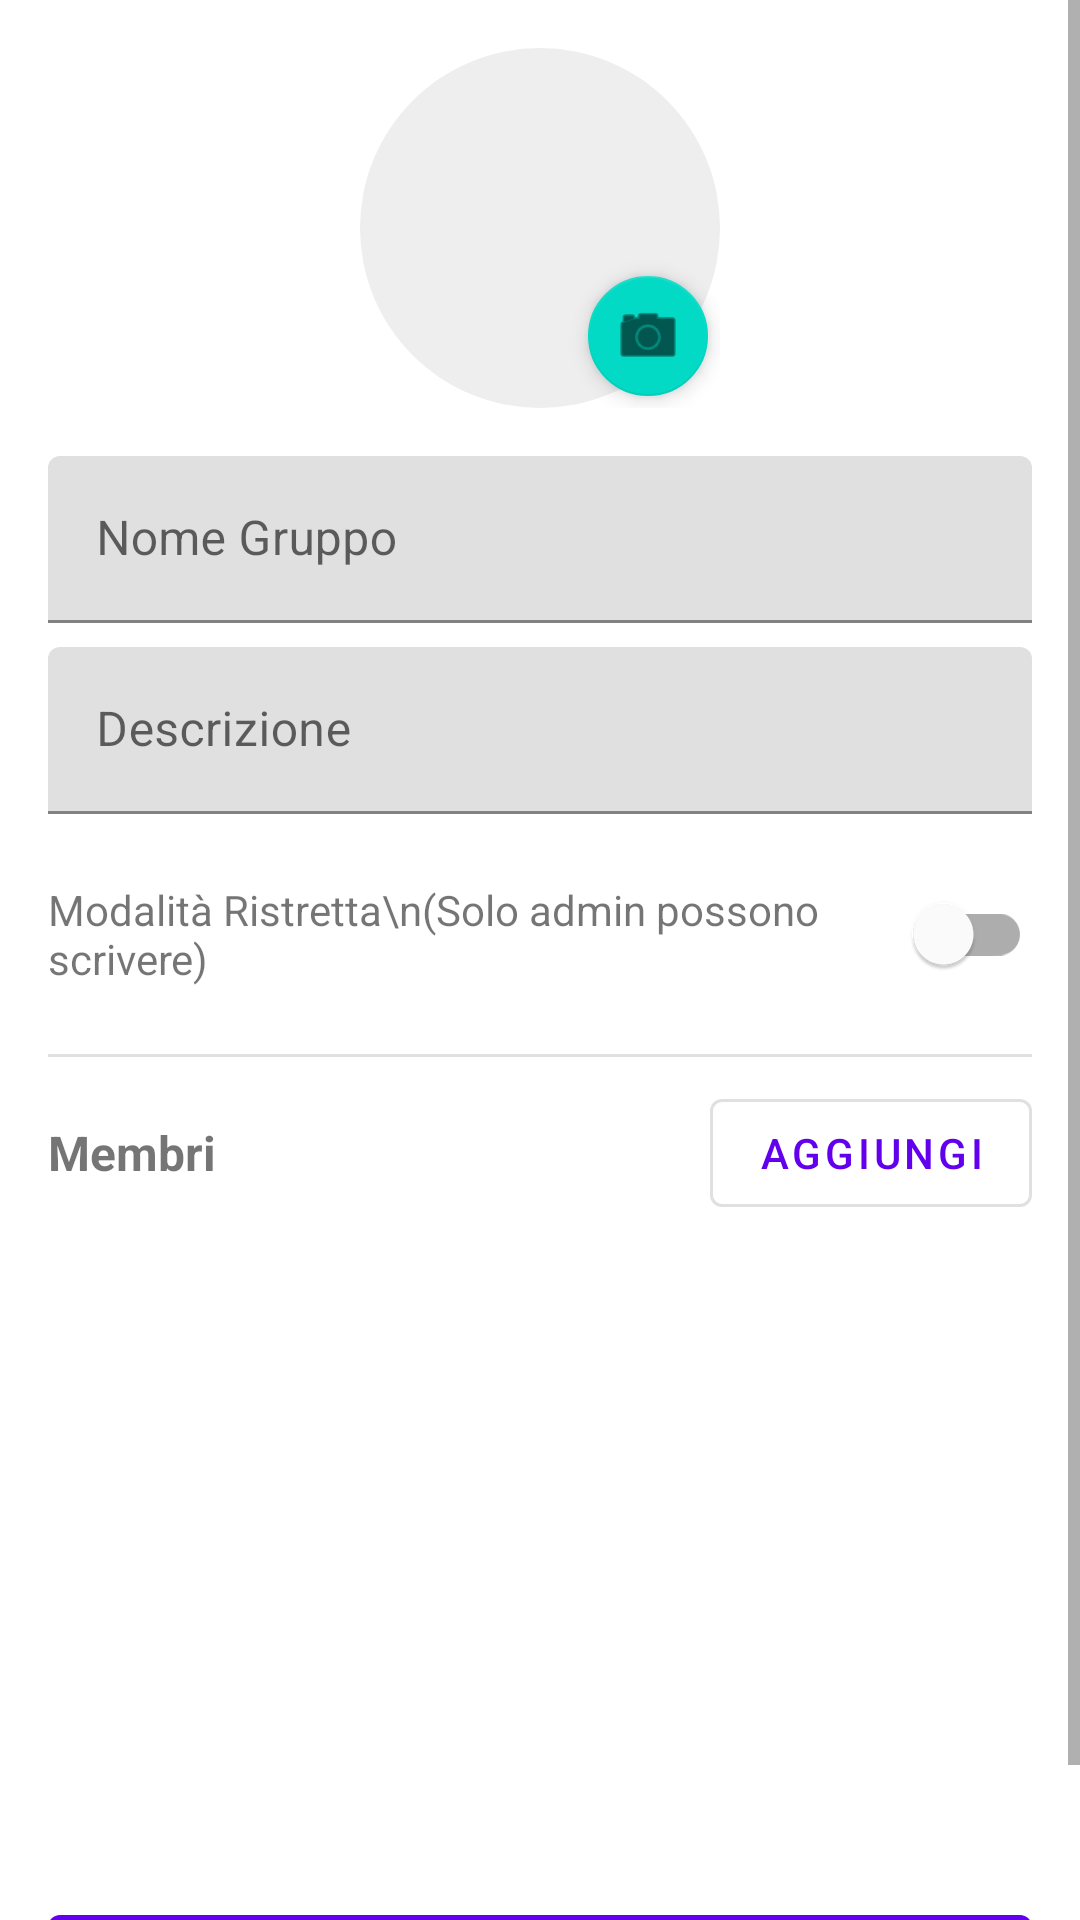

This screen was rendered from an Android layout file. Write that file and the resources it references.
<!-- AndroidManifest.xml: activity theme Theme.TestShutApp -->
<!-- res/layout/activity_group_settings.xml -->
<?xml version="1.0" encoding="utf-8"?>
<ScrollView xmlns:android="http://schemas.android.com/apk/res/android"
    xmlns:app="http://schemas.android.com/apk/res-auto"
    android:layout_width="match_parent"
    android:layout_height="match_parent"
    android:fillViewport="true">

    <LinearLayout
        android:layout_width="match_parent"
        android:layout_height="wrap_content"
        android:orientation="vertical"
        android:padding="16dp">

        
        <FrameLayout
            android:layout_width="wrap_content"
            android:layout_height="wrap_content"
            android:layout_gravity="center_horizontal"
            android:layout_marginBottom="16dp">

            <ImageView
                android:id="@+id/imageViewGroupPicture"
                android:layout_width="120dp"
                android:layout_height="120dp"
                android:scaleType="centerCrop"
                android:background="@drawable/circle_background"
                android:contentDescription="Group Picture" />

            <com.google.android.material.floatingactionbutton.FloatingActionButton
                android:id="@+id/fabEditGroupPicture"
                android:layout_width="wrap_content"
                android:layout_height="wrap_content"
                android:layout_gravity="bottom|end"
                android:src="@android:drawable/ic_menu_camera"
                app:fabSize="mini"
                app:elevation="4dp" />
        </FrameLayout>

        
        <com.google.android.material.textfield.TextInputLayout
            android:layout_width="match_parent"
            android:layout_height="wrap_content"
            android:hint="Nome Gruppo">

            <com.google.android.material.textfield.TextInputEditText
                android:id="@+id/editTextGroupName"
                android:layout_width="match_parent"
                android:layout_height="wrap_content"
                android:inputType="text"
                android:maxLines="1" />
        </com.google.android.material.textfield.TextInputLayout>

        
        <com.google.android.material.textfield.TextInputLayout
            android:layout_width="match_parent"
            android:layout_height="wrap_content"
            android:layout_marginTop="8dp"
            android:hint="Descrizione">

            <com.google.android.material.textfield.TextInputEditText
                android:id="@+id/editTextGroupDescription"
                android:layout_width="match_parent"
                android:layout_height="wrap_content"
                android:inputType="textMultiLine"
                android:maxLines="3" />
        </com.google.android.material.textfield.TextInputLayout>

        
        <LinearLayout
            android:layout_width="match_parent"
            android:layout_height="wrap_content"
            android:layout_marginTop="16dp"
            android:orientation="horizontal"
            android:gravity="center_vertical">

            <TextView
                android:layout_width="0dp"
                android:layout_height="wrap_content"
                android:layout_weight="1"
                android:text="Modalità Ristretta\n(Solo admin possono scrivere)"
                android:textSize="14sp" />

            <com.google.android.material.switchmaterial.SwitchMaterial
                android:id="@+id/switchGroupMode"
                android:layout_width="wrap_content"
                android:layout_height="wrap_content" />
        </LinearLayout>

        <View
            android:layout_width="match_parent"
            android:layout_height="1dp"
            android:layout_marginTop="16dp"
            android:layout_marginBottom="8dp"
            android:background="?android:attr/dividerVertical" />

        
        <LinearLayout
            android:layout_width="match_parent"
            android:layout_height="wrap_content"
            android:orientation="horizontal"
            android:gravity="center_vertical">

            <TextView
                android:layout_width="0dp"
                android:layout_height="wrap_content"
                android:layout_weight="1"
                android:text="Membri"
                android:textSize="16sp"
                android:textStyle="bold" />

            <Button
                android:id="@+id/buttonAddMembers"
                android:layout_width="wrap_content"
                android:layout_height="wrap_content"
                android:text="Aggiungi"
                style="?attr/materialButtonOutlinedStyle" />
        </LinearLayout>

        
        <androidx.recyclerview.widget.RecyclerView
            android:id="@+id/recyclerViewMembers"
            android:layout_width="match_parent"
            android:layout_height="0dp"
            android:layout_weight="1"
            android:layout_marginTop="8dp"
            android:minHeight="200dp" />

        
        <Button
            android:id="@+id/buttonSaveChanges"
            android:layout_width="match_parent"
            android:layout_height="wrap_content"
            android:layout_marginTop="16dp"
            android:text="Salva Modifiche" />

        
        <Button
            android:id="@+id/buttonDeleteGroup"
            android:layout_width="match_parent"
            android:layout_height="wrap_content"
            android:layout_marginTop="8dp"
            android:text="Elimina Gruppo"
            android:backgroundTint="@android:color/holo_red_dark"
            android:textColor="@android:color/white"
            android:visibility="gone" />

        
        <Button
            android:id="@+id/buttonLeaveGroup"
            android:layout_width="match_parent"
            android:layout_height="wrap_content"
            android:layout_marginTop="8dp"
            android:text="Abbandona Gruppo"
            android:backgroundTint="@android:color/holo_orange_dark"
            android:textColor="@android:color/white"
            android:visibility="gone" />

    </LinearLayout>
</ScrollView>
<!-- resources referenced by this layout -->
<resources>
  <!-- drawable circle_background (drawable) -->
  <?xml version="1.0" encoding="utf-8"?>
  <shape xmlns:android="http://schemas.android.com/apk/res/android"
      android:shape="oval">
      <solid android:color="@color/grey_200" />
  </shape>
  <style name="Theme.TestShutApp" parent="Theme.MaterialComponents.DayNight.DarkActionBar">
          
          <item name="colorPrimary">@color/purple_500</item>
          <item name="colorPrimaryVariant">@color/purple_700</item>
          <item name="colorOnPrimary">@color/white</item>
          
          <item name="colorSecondary">@color/teal_200</item>
          <item name="colorSecondaryVariant">@color/teal_700</item>
          <item name="colorOnSecondary">@color/black</item>
          
          <item name="android:statusBarColor">?attr/colorPrimaryVariant</item>
          
      </style>
  <color name="grey_200">#EEEEEE</color>
  <color name="purple_500">#FF6200EE</color>
  <color name="purple_700">#FF3700B3</color>
  <color name="white">#FFFFFFFF</color>
  <color name="teal_200">#FF03DAC5</color>
  <color name="teal_700">#FF018786</color>
  <color name="black">#FF000000</color>
</resources>
